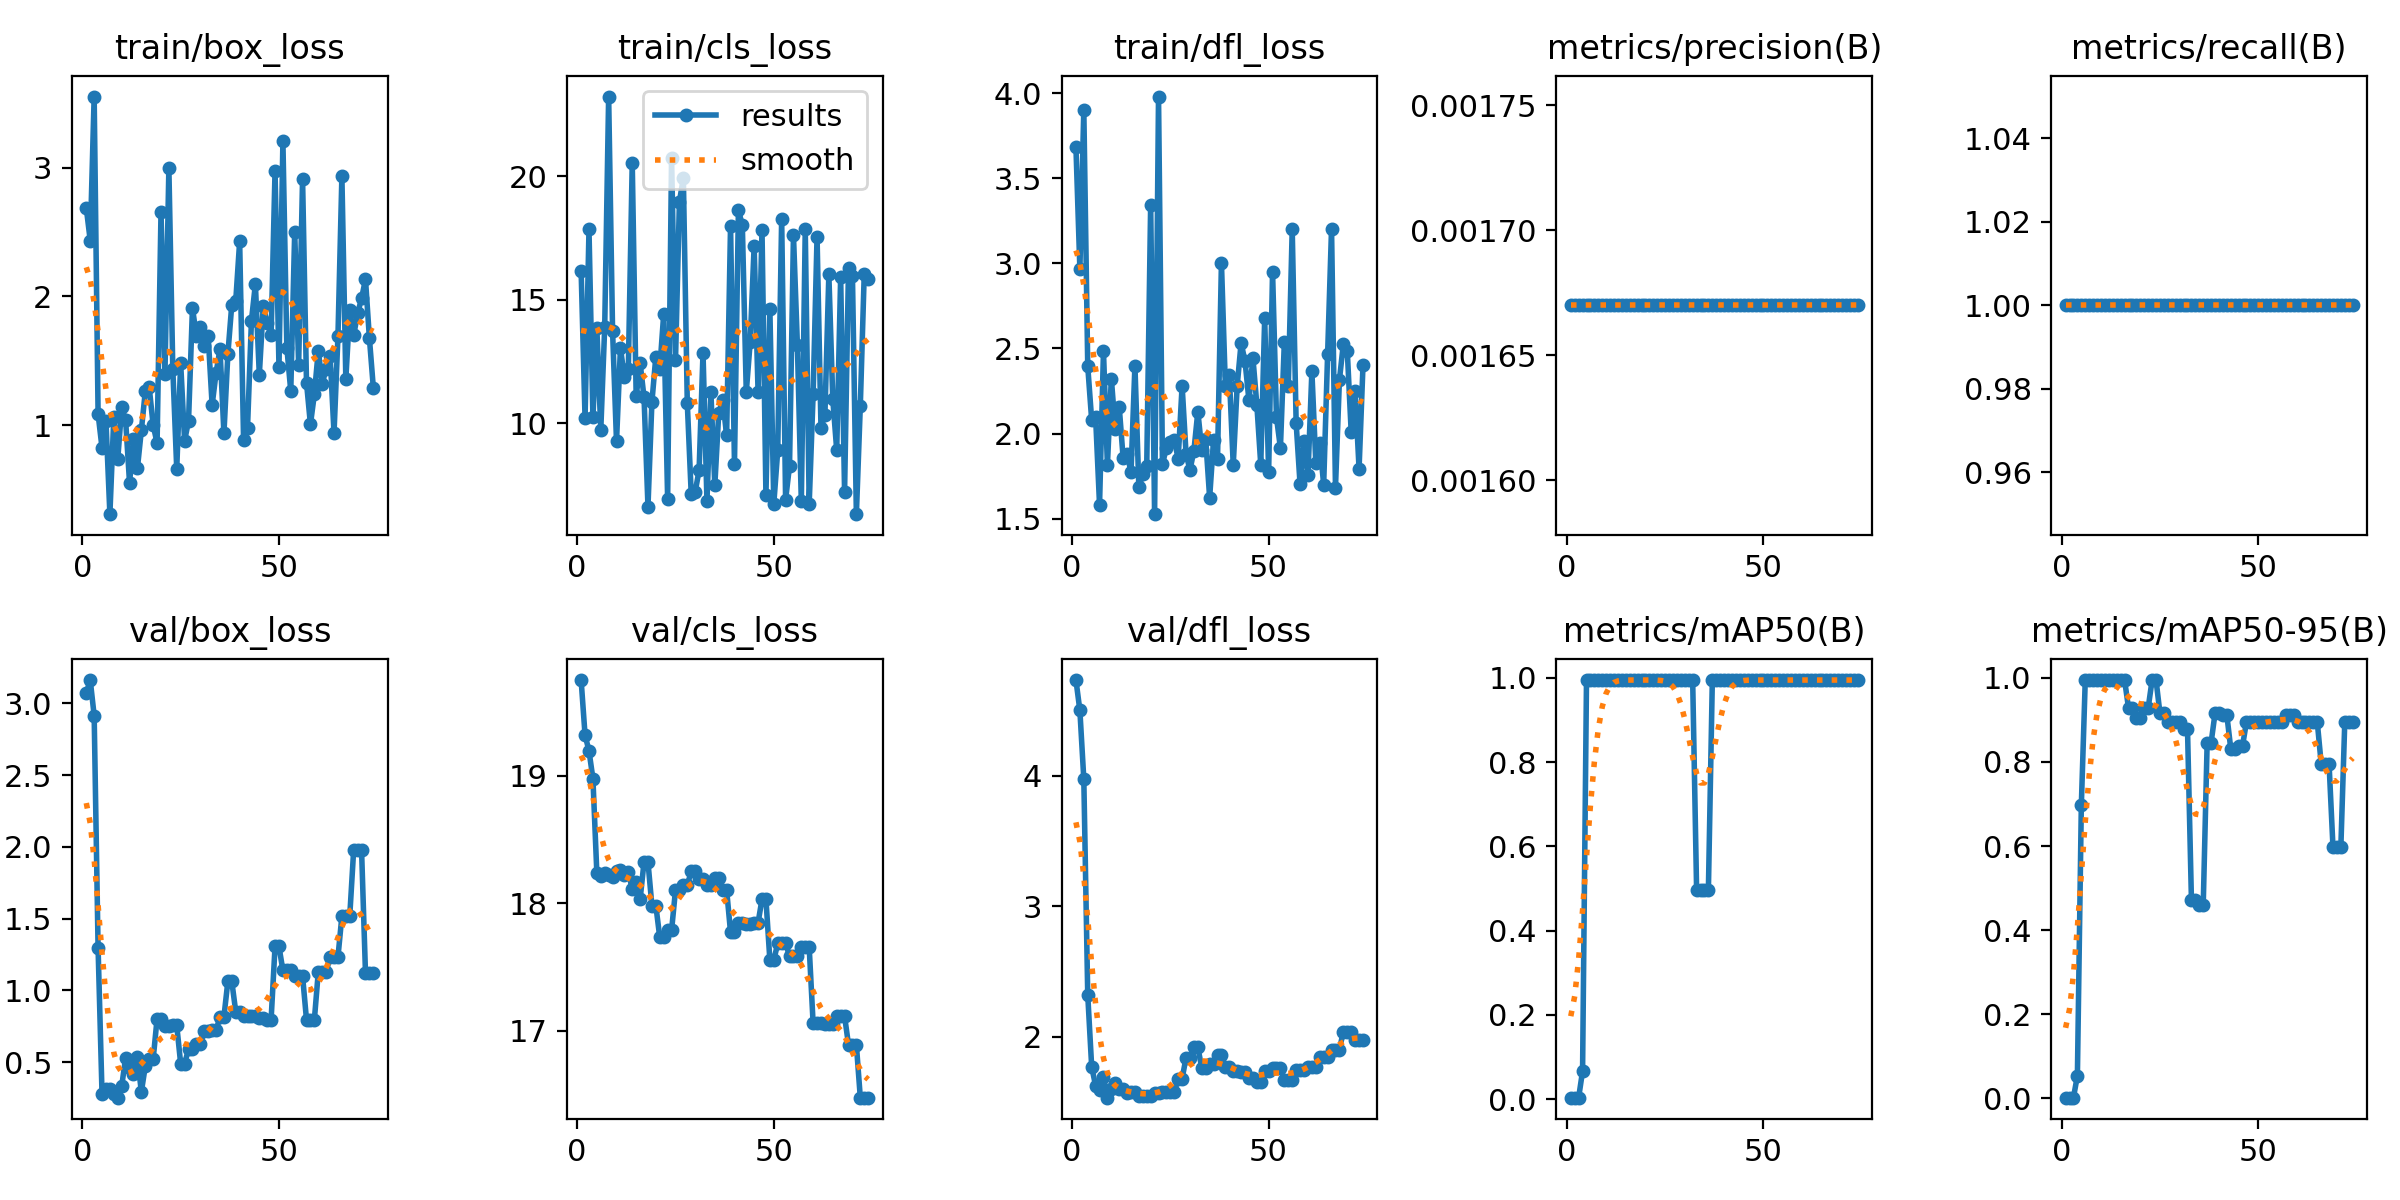

Data behind this chart, as committed beside it:
epoch, train/box_loss, train/cls_loss, train/dfl_loss, metrics/precision(B), metrics/recall(B), metrics/mAP50(B), metrics/mAP50-95(B), val/box_loss, val/cls_loss, val/dfl_loss, lr/pg0, lr/pg1, lr/pg2
1, 2.686, 16.19, 3.681, 0.00167, 1, 0.00355, 0.00107, 3.072, 19.75, 4.732, 0, 0, 0
2, 2.433, 10.21, 2.966, 0.00167, 1, 0.00333, 0.00117, 3.163, 19.32, 4.499, 1.9802e-05, 1.9802e-05, 1.9802e-05
3, 3.551, 17.85, 3.903, 0.00167, 1, 0.00342, 0.00141, 2.915, 19.19, 3.973, 3.9208e-05, 3.9208e-05, 3.9208e-05
4, 1.086, 10.25, 2.395, 0.00167, 1, 0.06633, 0.05328, 1.295, 18.98, 2.319, 5.8218e-05, 5.8218e-05, 5.8218e-05
5, 0.8227, 13.85, 2.079, 0.00167, 1, 0.995, 0.6965, 0.2809, 18.23, 1.77, 7.6832e-05, 7.6832e-05, 7.6832e-05
6, 1.033, 9.733, 2.097, 0.00167, 1, 0.995, 0.995, 0.3166, 18.21, 1.624, 9.505e-05, 9.505e-05, 9.505e-05
7, 0.308, 13.92, 1.581, 0.00167, 1, 0.995, 0.995, 0.3144, 18.24, 1.595, 0.0001129, 0.0001129, 0.0001129
8, 1.064, 23.24, 2.484, 0.00167, 1, 0.995, 0.995, 0.2783, 18.22, 1.69, 0.0001303, 0.0001303, 0.0001303
9, 0.736, 13.74, 1.815, 0.00167, 1, 0.995, 0.995, 0.2534, 18.2, 1.533, 0.0001473, 0.0001473, 0.0001473
10, 1.137, 9.268, 2.323, 0.00167, 1, 0.995, 0.995, 0.3324, 18.25, 1.599, 0.000164, 0.000164, 0.000164
11, 1.038, 13.05, 2.024, 0.00167, 1, 0.995, 0.995, 0.5318, 18.26, 1.646, 0.0001802, 0.0001802, 0.0001802
12, 0.5507, 11.88, 2.158, 0.00167, 1, 0.995, 0.995, 0.4616, 18.22, 1.597, 0.000196, 0.000196, 0.000196
13, 0.8952, 12.19, 1.855, 0.00167, 1, 0.995, 0.995, 0.4177, 18.24, 1.597, 0.0002115, 0.0002115, 0.0002115
14, 0.6649, 20.55, 1.882, 0.00167, 1, 0.995, 0.995, 0.534, 18.11, 1.571, 0.0002265, 0.0002265, 0.0002265
15, 0.9591, 11.09, 1.771, 0.00167, 1, 0.995, 0.995, 0.2937, 18.16, 1.577, 0.0002412, 0.0002412, 0.0002412
16, 1.261, 12.45, 2.399, 0.00167, 1, 0.995, 0.995, 0.472, 18.03, 1.576, 0.0002555, 0.0002555, 0.0002555
17, 1.292, 11.05, 1.684, 0.00167, 1, 0.995, 0.9287, 0.5215, 18.32, 1.549, 0.0002693, 0.0002693, 0.0002693
18, 1.001, 6.628, 1.761, 0.00167, 1, 0.995, 0.9287, 0.5215, 18.32, 1.549, 0.0002828, 0.0002828, 0.0002828
19, 0.8598, 10.86, 1.808, 0.00167, 1, 0.995, 0.9054, 0.8024, 17.98, 1.547, 0.0002959, 0.0002959, 0.0002959
20, 2.653, 12.71, 3.345, 0.00167, 1, 0.995, 0.9054, 0.8024, 17.98, 1.547, 0.0003085, 0.0003085, 0.0003085
21, 1.394, 12.2, 1.526, 0.00167, 1, 0.995, 0.9287, 0.75, 17.73, 1.567, 0.0003208, 0.0003208, 0.0003208
22, 2.996, 14.42, 3.98, 0.00167, 1, 0.995, 0.9287, 0.75, 17.73, 1.567, 0.0003327, 0.0003327, 0.0003327
23, 1.437, 6.947, 1.819, 0.00167, 1, 0.995, 0.995, 0.7572, 17.79, 1.58, 0.0003442, 0.0003442, 0.0003442
24, 0.6599, 20.76, 1.917, 0.00167, 1, 0.995, 0.995, 0.7572, 17.79, 1.58, 0.0003553, 0.0003553, 0.0003553
25, 1.48, 12.56, 1.952, 0.00167, 1, 0.995, 0.9154, 0.4905, 18.1, 1.576, 0.0003659, 0.0003659, 0.0003659
26, 0.8785, 18.98, 1.962, 0.00167, 1, 0.995, 0.9154, 0.4905, 18.1, 1.576, 0.0003763, 0.0003763, 0.0003763
27, 1.033, 19.94, 1.852, 0.00167, 1, 0.995, 0.8955, 0.5909, 18.14, 1.678, 0.0003861, 0.0003861, 0.0003861
28, 1.911, 10.82, 2.281, 0.00167, 1, 0.995, 0.8955, 0.5909, 18.14, 1.678, 0.0003957, 0.0003957, 0.0003957
29, 1.688, 7.133, 1.88, 0.00167, 1, 0.995, 0.8955, 0.624, 18.25, 1.84, 0.0004048, 0.0004048, 0.0004048
30, 1.758, 7.224, 1.786, 0.00167, 1, 0.995, 0.8955, 0.624, 18.25, 1.84, 0.0004135, 0.0004135, 0.0004135
31, 1.616, 8.099, 1.9, 0.00167, 1, 0.995, 0.8789, 0.7188, 18.19, 1.919, 0.0004218, 0.0004218, 0.0004218
32, 1.688, 12.86, 2.129, 0.00167, 1, 0.995, 0.8789, 0.7188, 18.19, 1.919, 0.0004297, 0.0004297, 0.0004297
33, 1.156, 6.855, 1.903, 0.00167, 1, 0.4975, 0.4726, 0.7221, 18.14, 1.76, 0.0004372, 0.0004372, 0.0004372
34, 1.404, 11.26, 1.966, 0.00167, 1, 0.4975, 0.4726, 0.7221, 18.14, 1.76, 0.0004444, 0.0004444, 0.0004444
35, 1.591, 7.491, 1.623, 0.00167, 1, 0.4975, 0.4588, 0.8155, 18.19, 1.787, 0.0004511, 0.0004511, 0.0004511
36, 0.9345, 10.42, 1.964, 0.00167, 1, 0.4975, 0.4588, 0.8155, 18.19, 1.787, 0.0004574, 0.0004574, 0.0004574
37, 1.551, 10.95, 1.849, 0.00167, 1, 0.995, 0.8458, 1.064, 18.1, 1.857, 0.0004634, 0.0004634, 0.0004634
38, 1.935, 9.524, 3.004, 0.00167, 1, 0.995, 0.8458, 1.064, 18.1, 1.857, 0.0004689, 0.0004689, 0.0004689
39, 1.961, 18, 2.28, 0.00167, 1, 0.995, 0.9154, 0.8535, 17.77, 1.766, 0.0004741, 0.0004741, 0.0004741
40, 2.426, 8.36, 2.345, 0.00167, 1, 0.995, 0.9154, 0.8535, 17.77, 1.766, 0.0004788, 0.0004788, 0.0004788
41, 0.8819, 18.64, 1.814, 0.00167, 1, 0.995, 0.9121, 0.8209, 17.84, 1.737, 0.0004832, 0.0004832, 0.0004832
42, 0.9801, 18.02, 2.279, 0.00167, 1, 0.995, 0.9121, 0.8209, 17.84, 1.737, 0.0004872, 0.0004872, 0.0004872
43, 1.811, 11.27, 2.532, 0.00167, 1, 0.995, 0.8319, 0.8245, 17.84, 1.733, 0.0004907, 0.0004907, 0.0004907
44, 2.095, 13.31, 2.424, 0.00167, 1, 0.995, 0.8319, 0.8245, 17.84, 1.733, 0.0004939, 0.0004939, 0.0004939
45, 1.392, 17.18, 2.194, 0.00167, 1, 0.995, 0.8382, 0.8084, 17.85, 1.683, 0.0004967, 0.0004967, 0.0004967
46, 1.921, 11.28, 2.445, 0.00167, 1, 0.995, 0.8382, 0.8084, 17.85, 1.683, 0.0004991, 0.0004991, 0.0004991
47, 1.794, 17.82, 2.17, 0.00167, 1, 0.995, 0.8958, 0.7979, 18.03, 1.654, 0.000501, 0.000501, 0.000501
48, 1.703, 7.086, 1.818, 0.00167, 1, 0.995, 0.8958, 0.7979, 18.03, 1.654, 0.0005026, 0.0005026, 0.0005026
49, 2.975, 14.63, 2.677, 0.00167, 1, 0.995, 0.8955, 1.306, 17.55, 1.734, 0.0005038, 0.0005038, 0.0005038
50, 1.452, 6.743, 1.772, 0.00167, 1, 0.995, 0.8955, 1.306, 17.55, 1.734, 0.0005046, 0.0005046, 0.0005046
51, 3.204, 8.904, 2.952, 0.00167, 1, 0.995, 0.8955, 1.139, 17.68, 1.763, 0.000505, 0.000505, 0.000505
52, 1.602, 18.29, 2.095, 0.00167, 1, 0.995, 0.8955, 1.139, 17.68, 1.763, 0.000505, 0.000505, 0.000505
53, 1.264, 6.909, 1.915, 0.00167, 1, 0.995, 0.8955, 1.139, 17.68, 1.763, 0.0005046, 0.0005046, 0.0005046
54, 2.499, 8.285, 2.539, 0.00167, 1, 0.995, 0.8955, 1.1, 17.58, 1.668, 0.0005038, 0.0005038, 0.0005038
55, 1.469, 17.63, 2.281, 0.00167, 1, 0.995, 0.8955, 1.1, 17.58, 1.668, 0.0005026, 0.0005026, 0.0005026
56, 2.911, 13.17, 3.2, 0.00167, 1, 0.995, 0.8955, 1.1, 17.58, 1.668, 0.000501, 0.000501, 0.000501
57, 1.329, 6.843, 2.061, 0.00167, 1, 0.995, 0.9121, 0.7961, 17.65, 1.742, 0.0004991, 0.0004991, 0.0004991
58, 1.005, 17.87, 1.701, 0.00167, 1, 0.995, 0.9121, 0.7961, 17.65, 1.742, 0.0004967, 0.0004967, 0.0004967
59, 1.239, 6.735, 1.958, 0.00167, 1, 0.995, 0.9121, 0.7961, 17.65, 1.742, 0.0004939, 0.0004939, 0.0004939
60, 1.578, 11.18, 1.754, 0.00167, 1, 0.995, 0.8955, 1.13, 17.06, 1.769, 0.0004908, 0.0004908, 0.0004908
... 14 more rows
